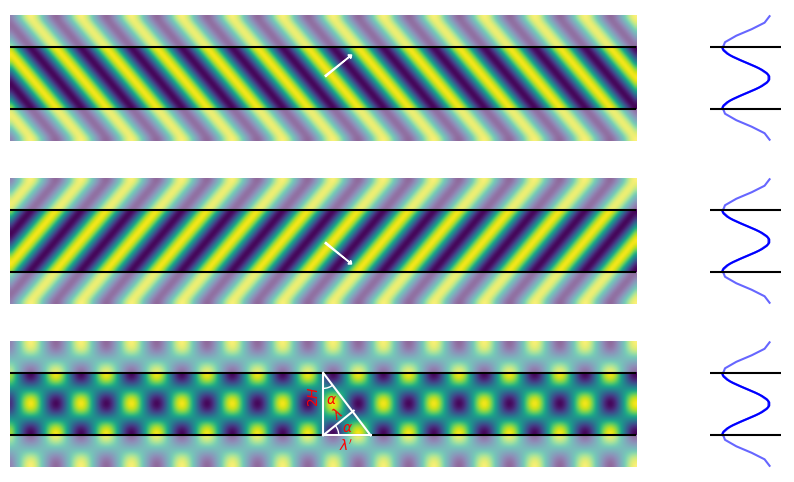

This chart was generated by the following Python code: (Note: this script raises an exception after producing the figure.)
# ---
# jupyter:
#   jupytext:
#     text_representation:
#       extension: .py
#       format_name: percent
#       format_version: '1.3'
#       jupytext_version: 1.14.7
#   kernelspec:
#     display_name: Python 3
#     language: python
#     name: python3
# ---

# %%
import numpy as np 
import matplotlib.pyplot as plt 
from matplotlib.patches import FancyArrowPatch
from matplotlib.patches import Arc


# %%
H = 1
R = 10
Ny = 20
Nx = (R//H)*Ny

x = np.linspace(-2*R,0,Nx)
y = np.linspace(-H,H,Ny)
y_w = np.linspace(-2*H,2*H,Ny)
X_w, Y_w = np.meshgrid(x,y_w) 
X, Y = np.meshgrid(x,y)

k = 5.
l = 2*np.pi/k


alfa = np.arcsin(l/2*H)

# Z = np.exp(1j*k*X)

d_up = np.array( [np.cos(alfa), np.sin(alfa)])
d_down = np.array( [np.cos(alfa), -np.sin(alfa)])

Z_up = np.exp(1j*k*(d_up[0]*X+d_up[1]*Y))
Z_up_w = np.exp(1j*k*(d_up[0]*X_w+d_up[1]*Y_w))

Z_down = np.exp(1j*k*(d_down[0]*X+d_down[1]*Y))
Z_down_w = np.exp(1j*k*(d_down[0]*X_w+d_down[1]*Y_w))

Z_exact = np.cos(np.pi*Y/H)*np.exp(1j*(np.sqrt(k**2 - (np.pi/H)**2))*X)


# %%
def plot_field(Z,Z_w, d = None, ax=None, title=None,):
    if ax is None:
        _, ax = plt.subplots()
    
    ax.imshow(np.real(Z_w), origin='lower', extent=[-2*R,0,-2*H,2*H], alpha=0.6, interpolation='bicubic')
    ax.imshow(np.real(Z), origin='lower', extent=[-2*R,0,-H,H], interpolation='bicubic' )
    ax.set_ylim([-2*H,2*H])
    ax.hlines([-H,H],-2*R,0,colors='k')
    ax.set_xticks([])
    ax.set_yticks([])
    ax.axis('off')
    if title:
        ax.set_title(title)
    
    if d is not None:
        A = np.array([-R,0.])
        B = A + d*l
        edge_width=1
        arrowstyle = "fancy,head_length={},head_width={},tail_width={}".format(2*edge_width, 3*edge_width, edge_width)
        arrow = FancyArrowPatch(posA=A, posB=B, arrowstyle=arrowstyle, color='w')
        ax.add_artist(arrow)


def plot_restriction(f_w,t_w,f,y, ax):
    ax.plot(f_w,y_w,'b',alpha=0.6)
    ax.plot(f,y,'b')
    ax.hlines([-H,H],xmin=-1.5,xmax=1.5,colors='k')
    ax.set_xticks([])
    ax.set_yticks([])
    ax.axis('off')



def make_figure(n,t, w, Z_up, Z_up_w, Z_down, Z_down_w, folder=None):

    Z_up = np.exp(-1j*w*t)*Z_up
    Z_up_w = np.exp(-1j*w*t)*Z_up_w
    Z_down = np.exp(-1j*w*t)*Z_down
    Z_down_w = np.exp(-1j*w*t)*Z_down_w

    fig = plt.figure(figsize=(10,6))

    gs = fig.add_gridspec(nrows=3,ncols=2, width_ratios=(8,1))


    ax0 = fig.add_subplot(gs[0,0])
    ax1 = fig.add_subplot(gs[1,0])
    ax2 = fig.add_subplot(gs[2,0])

    ax3 = fig.add_subplot(gs[0,1])
    ax4 = fig.add_subplot(gs[1,1])
    ax5 = fig.add_subplot(gs[2,1])


    plot_field(Z_up,Z_up_w, d_up, ax=ax0)
    plot_field(Z_down,Z_down_w, d_down, ax=ax1)
    plot_field(0.5*(Z_up+Z_down),0.5*(Z_up_w+Z_down_w), ax=ax2)

    plot_restriction(np.real(Z_up_w[:,-1]),y_w, np.real(Z_up[:,-1]),y, ax3)
    plot_restriction(np.real(Z_down_w[:,-1]),y_w, np.real(Z_down[:,-1]),y, ax4)
    plot_restriction(0.5*np.real(Z_up_w[:,-1]+Z_down_w[:,-1]),y_w, 0.5*np.real(Z_up[:,-1]+Z_down[:,-1]),y, ax5)

    ax2.plot([-R,-R+l*d_up[0]],[-H,-H+l*d_up[1]],'w')
    ax2.vlines(-R,-H,H, colors='w')
    ax2.plot([-R,-R+l/np.sqrt(1-(l/(2*H)**2))],[H,-H],'w')
    ax2.plot([-R,-R+l/np.sqrt(1-(l/(2*H)**2))],[-H,-H],'w')
    ax2.text(-R-0.5,0,'$2H$', color='r', rotation=90)
    ax2.text(-R+0.5,-H-0.5,r"$\lambda'$", color='r')
    th = np.arcsin(l/(2*H))*180/np.pi
    ax2.text(-R+0.2,-0.5,r"$\lambda$", color='r',rotation=th)
    r = 1
    arc1 = Arc(xy=[-R,H],width=r,height=r,angle=-90.,theta1=0,theta2=th, edgecolor='w')
    ax2.add_patch(arc1)
    arc2 = Arc(xy=[-R,-H],width=r,height=r,angle=0.,theta1=0,theta2=th, edgecolor='w')
    ax2.add_patch(arc2)
    ax2.text(-R+0.1,0,r"$\alpha$", color='r')
    ax2.text(-R+0.6,-H+0.1,r"$\alpha$", color='r')
    if folder: 
        filename = f'frame_{n:03d}.png'
        print(f'saving file: {filename}')
        plt.savefig(f'{folder}{filename}')
        plt.close()

n = 0

T = 5
w = 4*2*np.pi/T


folder = './mode_vs_plane/'

for n,t in enumerate(np.linspace(0,T,100)):
    make_figure(n,t, w, Z_up, Z_up_w, Z_down, Z_down_w, folder)


# %%
Z_up.shape

# %%
